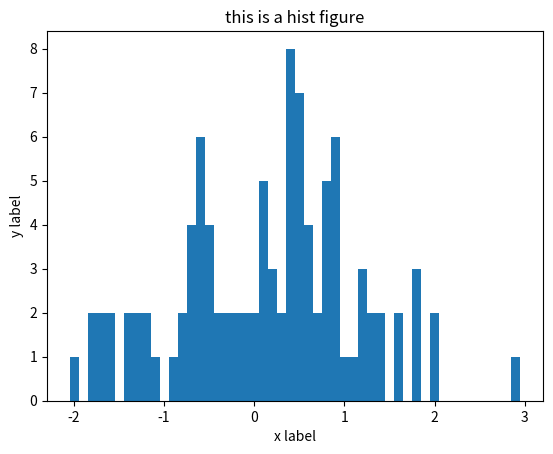

The matplotlib source for this figure:
import matplotlib.pyplot as plt
import matplotlib as mpl
import numpy as np

mpl.rcParams["axes.unicode_minus"] = False  # 显示负号

x = np.random.normal(loc=0, scale=1, size=100)
plt.hist(x=x, bins=50)
plt.title("this is a hist figure")
plt.xlabel("x label")
plt.ylabel("y label")
plt.show()